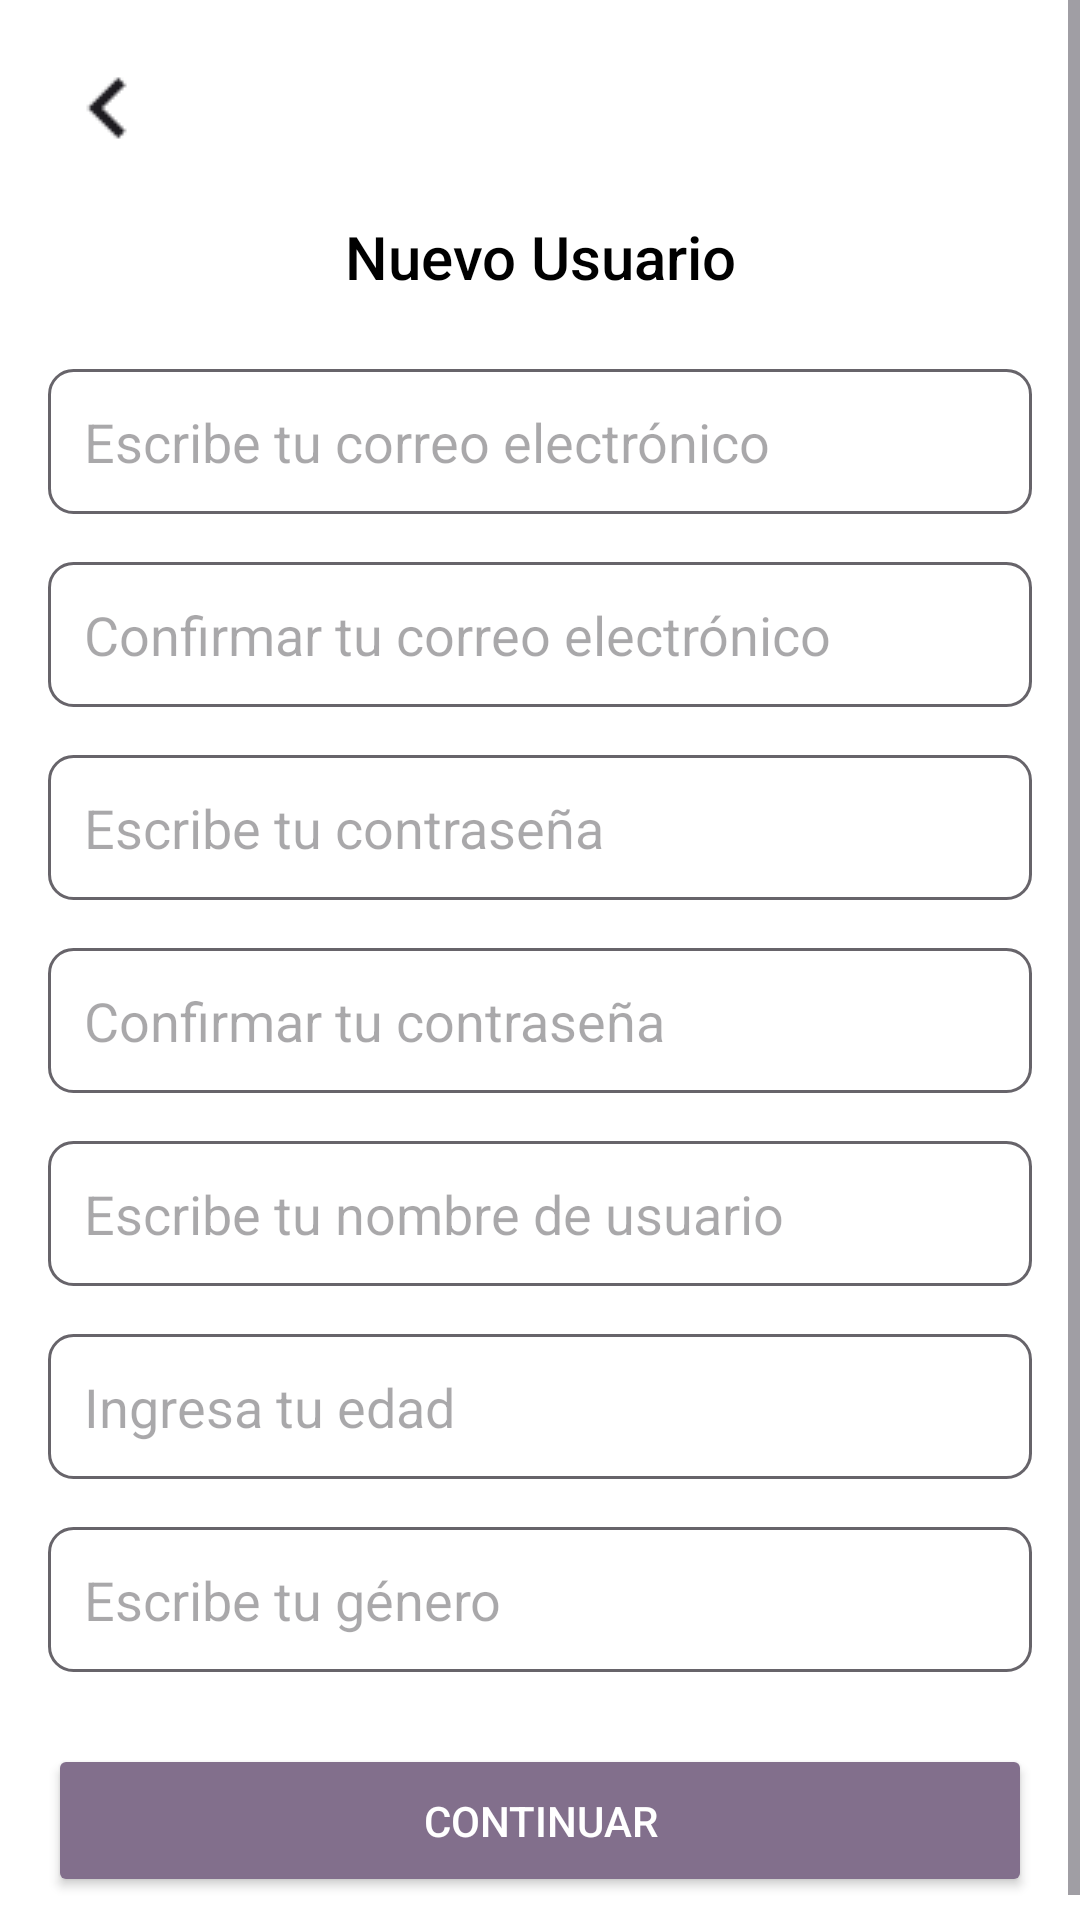

The Android layout XML behind this screen, and the referenced resources:
<!-- AndroidManifest.xml: application theme Theme.AmigoVirtual -->
<!-- res/layout/activity_registro.xml -->
<?xml version="1.0" encoding="utf-8"?>
<ScrollView
    xmlns:android="http://schemas.android.com/apk/res/android"
    android:layout_width="match_parent"
    android:layout_height="match_parent"
    android:background="#FFFFFF">

    <LinearLayout
        android:layout_width="match_parent"
        android:layout_height="wrap_content"
        android:orientation="vertical"
        android:padding="16dp"
        android:gravity="center">

        
        <ImageView
            android:id="@+id/navigate_before"
            android:layout_width="40dp"
            android:layout_height="40dp"
            android:src="@drawable/navigate_before"
            android:contentDescription="Retroceso"
            android:layout_gravity="start"
            android:layout_marginBottom="16dp" />

        
        <TextView
            android:id="@+id/nuevo_usuario"
            android:layout_width="wrap_content"
            android:layout_height="wrap_content"
            android:text="Nuevo Usuario"
            android:textSize="20sp"
            android:textColor="#000000"
            android:fontFamily="sans-serif-medium"
            android:gravity="center"
            android:layout_marginBottom="24dp" />

        
        <EditText
            android:id="@+id/input_email"
            android:layout_width="match_parent"
            android:layout_height="wrap_content"
            android:hint="Escribe tu correo electrónico"
            android:background="@drawable/input_background"
            android:padding="12dp"
            android:layout_marginBottom="16dp" />

        <EditText
            android:id="@+id/input_confirm_email"
            android:layout_width="match_parent"
            android:layout_height="wrap_content"
            android:hint="Confirmar tu correo electrónico"
            android:background="@drawable/input_background"
            android:padding="12dp"
            android:layout_marginBottom="16dp" />

        <EditText
            android:id="@+id/input_password"
            android:layout_width="match_parent"
            android:layout_height="wrap_content"
            android:hint="Escribe tu contraseña"
            android:inputType="textPassword"
            android:background="@drawable/input_background"
            android:padding="12dp"
            android:layout_marginBottom="16dp" />

        <EditText
            android:id="@+id/input_confirm_password"
            android:layout_width="match_parent"
            android:layout_height="wrap_content"
            android:hint="Confirmar tu contraseña"
            android:inputType="textPassword"
            android:background="@drawable/input_background"
            android:padding="12dp"
            android:layout_marginBottom="16dp" />

        <EditText
            android:id="@+id/input_username"
            android:layout_width="match_parent"
            android:layout_height="wrap_content"
            android:hint="Escribe tu nombre de usuario"
            android:background="@drawable/input_background"
            android:padding="12dp"
            android:layout_marginBottom="16dp" />

        <EditText
            android:id="@+id/input_age"
            android:layout_width="match_parent"
            android:layout_height="wrap_content"
            android:hint="Ingresa tu edad"
            android:inputType="number"
            android:background="@drawable/input_background"
            android:padding="12dp"
            android:layout_marginBottom="16dp" />

        <EditText
            android:id="@+id/input_gender"
            android:layout_width="match_parent"
            android:layout_height="wrap_content"
            android:hint="Escribe tu género"
            android:background="@drawable/input_background"
            android:padding="12dp"
            android:layout_marginBottom="24dp" />

        
        <Button
            android:id="@+id/button_continue"
            android:layout_width="match_parent"
            android:layout_height="wrap_content"
            android:text="Continuar"
            android:textColor="#FFFFFF"
            android:backgroundTint="#826F8C"
            android:padding="16dp"
            android:fontFamily="sans-serif-medium" />

    </LinearLayout>
</ScrollView>
<!-- resources referenced by this layout -->
<resources>
  <!-- drawable input_background (drawable) -->
  <?xml version="1.0" encoding="utf-8"?>
  <shape xmlns:android="http://schemas.android.com/apk/res/android">
      <solid android:color="#FFFFFF" />
      <corners android:radius="8dp" />
      <stroke android:width="1dp" android:color="#67646A" />
  </shape>
  <!-- drawable navigate_before: png bitmap (drawable, 638 bytes) -->
  <style name="Theme.AmigoVirtual" parent="Base.Theme.AmigoVirtual" />
  <style name="Base.Theme.AmigoVirtual" parent="Theme.Material3.DayNight.NoActionBar">
          
          
      </style>
</resources>
